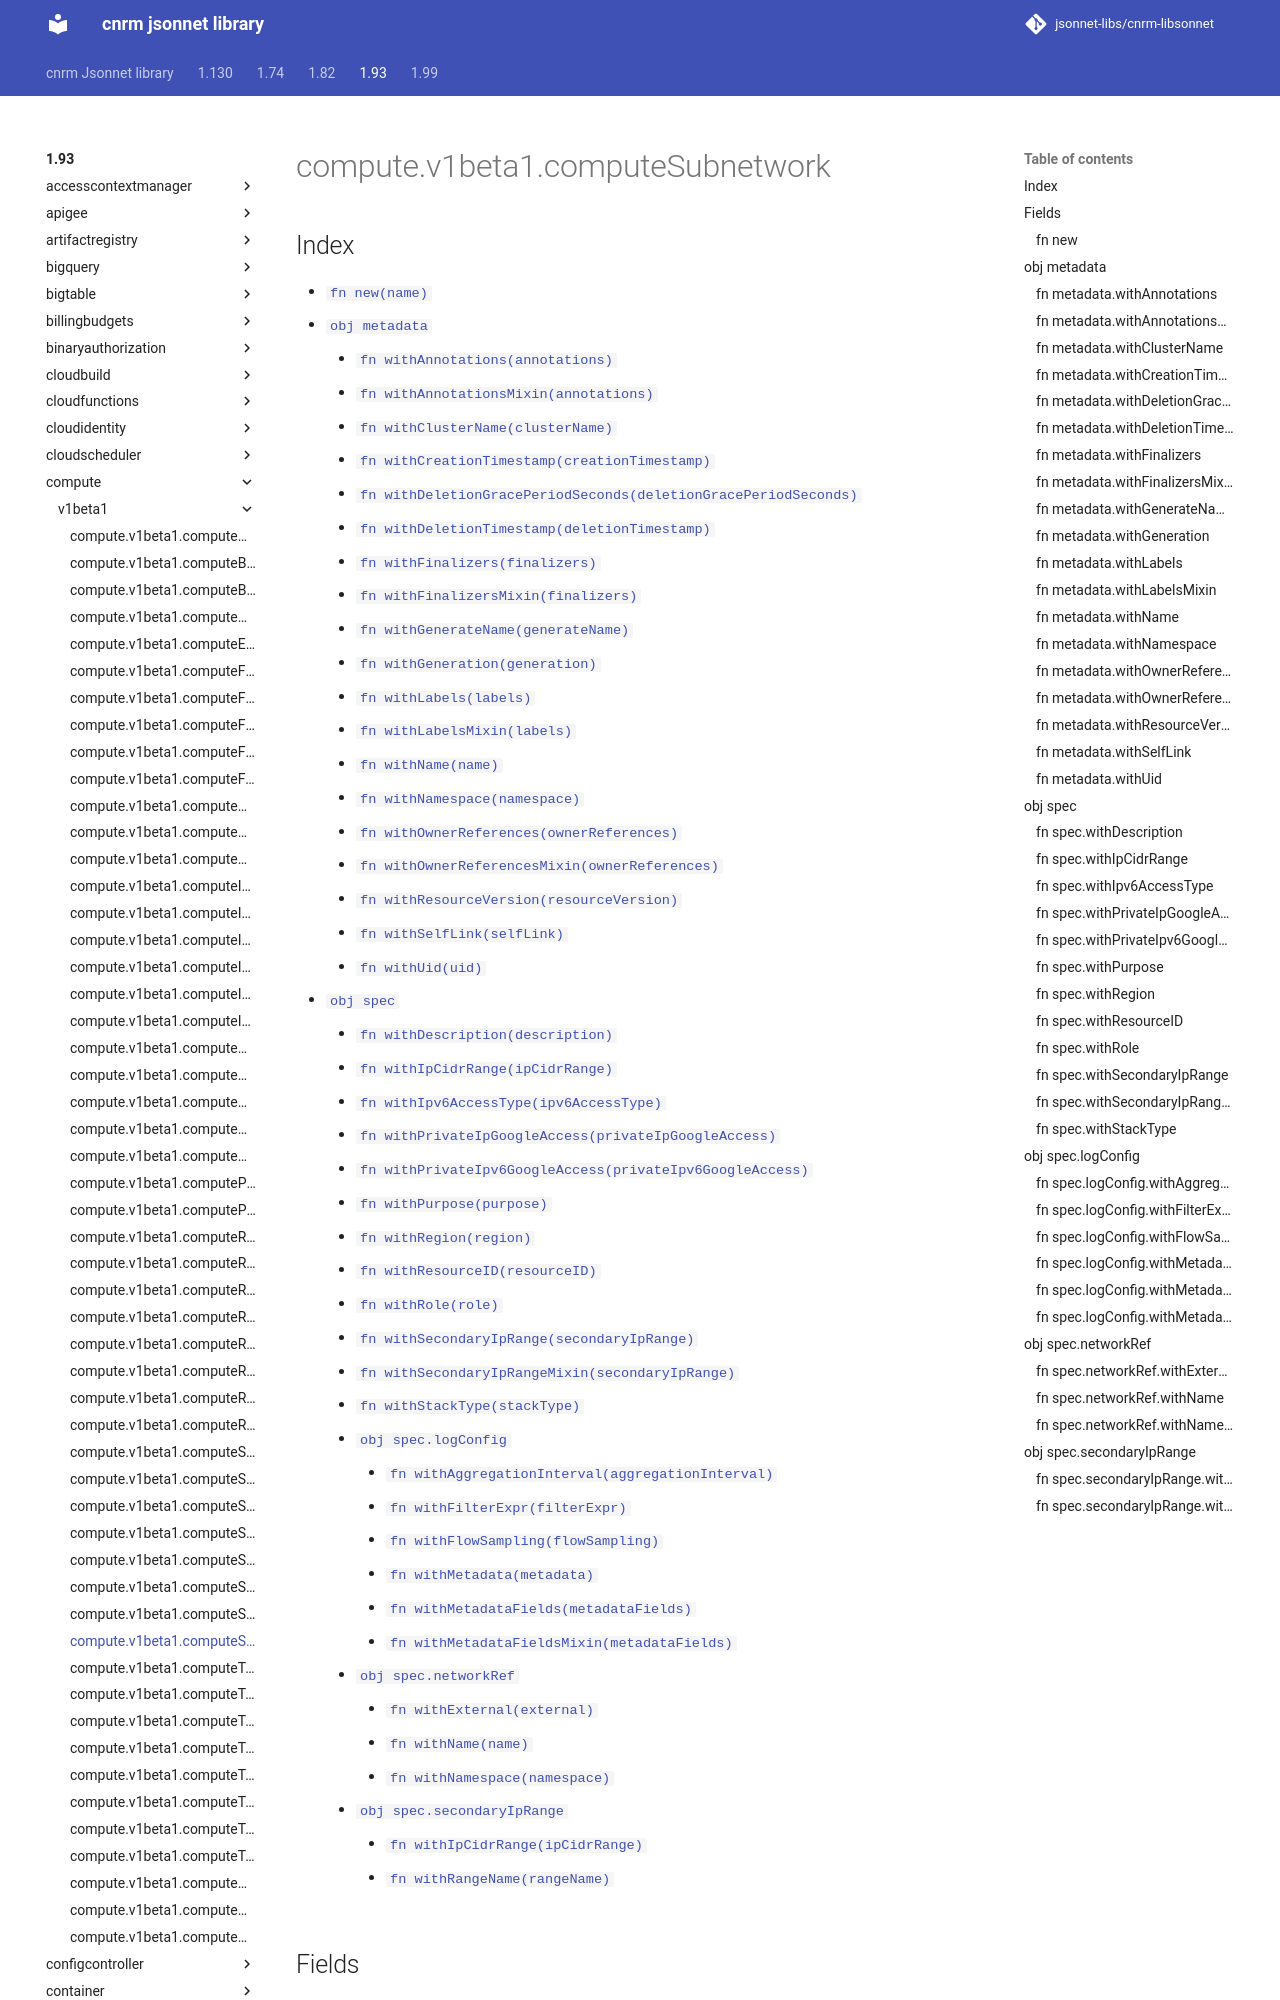

repository: jsonnet-libs/cnrm-libsonnet · page: 1.93/compute/v1beta1/computeSubnetwork/index.html · generator: mkdocs

---
permalink: /1.93/compute/v1beta1/computeSubnetwork/
---

# compute.v1beta1.computeSubnetwork



## Index

* [`fn new(name)`](#fn-new)
* [`obj metadata`](#obj-metadata)
  * [`fn withAnnotations(annotations)`](#fn-metadatawithannotations)
  * [`fn withAnnotationsMixin(annotations)`](#fn-metadatawithannotationsmixin)
  * [`fn withClusterName(clusterName)`](#fn-metadatawithclustername)
  * [`fn withCreationTimestamp(creationTimestamp)`](#fn-metadatawithcreationtimestamp)
  * [`fn withDeletionGracePeriodSeconds(deletionGracePeriodSeconds)`](#fn-metadatawithdeletiongraceperiodseconds)
  * [`fn withDeletionTimestamp(deletionTimestamp)`](#fn-metadatawithdeletiontimestamp)
  * [`fn withFinalizers(finalizers)`](#fn-metadatawithfinalizers)
  * [`fn withFinalizersMixin(finalizers)`](#fn-metadatawithfinalizersmixin)
  * [`fn withGenerateName(generateName)`](#fn-metadatawithgeneratename)
  * [`fn withGeneration(generation)`](#fn-metadatawithgeneration)
  * [`fn withLabels(labels)`](#fn-metadatawithlabels)
  * [`fn withLabelsMixin(labels)`](#fn-metadatawithlabelsmixin)
  * [`fn withName(name)`](#fn-metadatawithname)
  * [`fn withNamespace(namespace)`](#fn-metadatawithnamespace)
  * [`fn withOwnerReferences(ownerReferences)`](#fn-metadatawithownerreferences)
  * [`fn withOwnerReferencesMixin(ownerReferences)`](#fn-metadatawithownerreferencesmixin)
  * [`fn withResourceVersion(resourceVersion)`](#fn-metadatawithresourceversion)
  * [`fn withSelfLink(selfLink)`](#fn-metadatawithselflink)
  * [`fn withUid(uid)`](#fn-metadatawithuid)
* [`obj spec`](#obj-spec)
  * [`fn withDescription(description)`](#fn-specwithdescription)
  * [`fn withIpCidrRange(ipCidrRange)`](#fn-specwithipcidrrange)
  * [`fn withIpv6AccessType(ipv6AccessType)`](#fn-specwithipv6accesstype)
  * [`fn withPrivateIpGoogleAccess(privateIpGoogleAccess)`](#fn-specwithprivateipgoogleaccess)
  * [`fn withPrivateIpv6GoogleAccess(privateIpv6GoogleAccess)`](#fn-specwithprivateipv6googleaccess)
  * [`fn withPurpose(purpose)`](#fn-specwithpurpose)
  * [`fn withRegion(region)`](#fn-specwithregion)
  * [`fn withResourceID(resourceID)`](#fn-specwithresourceid)
  * [`fn withRole(role)`](#fn-specwithrole)
  * [`fn withSecondaryIpRange(secondaryIpRange)`](#fn-specwithsecondaryiprange)
  * [`fn withSecondaryIpRangeMixin(secondaryIpRange)`](#fn-specwithsecondaryiprangemixin)
  * [`fn withStackType(stackType)`](#fn-specwithstacktype)
  * [`obj spec.logConfig`](#obj-speclogconfig)
    * [`fn withAggregationInterval(aggregationInterval)`](#fn-speclogconfigwithaggregationinterval)
    * [`fn withFilterExpr(filterExpr)`](#fn-speclogconfigwithfilterexpr)
    * [`fn withFlowSampling(flowSampling)`](#fn-speclogconfigwithflowsampling)
    * [`fn withMetadata(metadata)`](#fn-speclogconfigwithmetadata)
    * [`fn withMetadataFields(metadataFields)`](#fn-speclogconfigwithmetadatafields)
    * [`fn withMetadataFieldsMixin(metadataFields)`](#fn-speclogconfigwithmetadatafieldsmixin)
  * [`obj spec.networkRef`](#obj-specnetworkref)
    * [`fn withExternal(external)`](#fn-specnetworkrefwithexternal)
    * [`fn withName(name)`](#fn-specnetworkrefwithname)
    * [`fn withNamespace(namespace)`](#fn-specnetworkrefwithnamespace)
  * [`obj spec.secondaryIpRange`](#obj-specsecondaryiprange)
    * [`fn withIpCidrRange(ipCidrRange)`](#fn-specsecondaryiprangewithipcidrrange)
    * [`fn withRangeName(rangeName)`](#fn-specsecondaryiprangewithrangename)

## Fields
